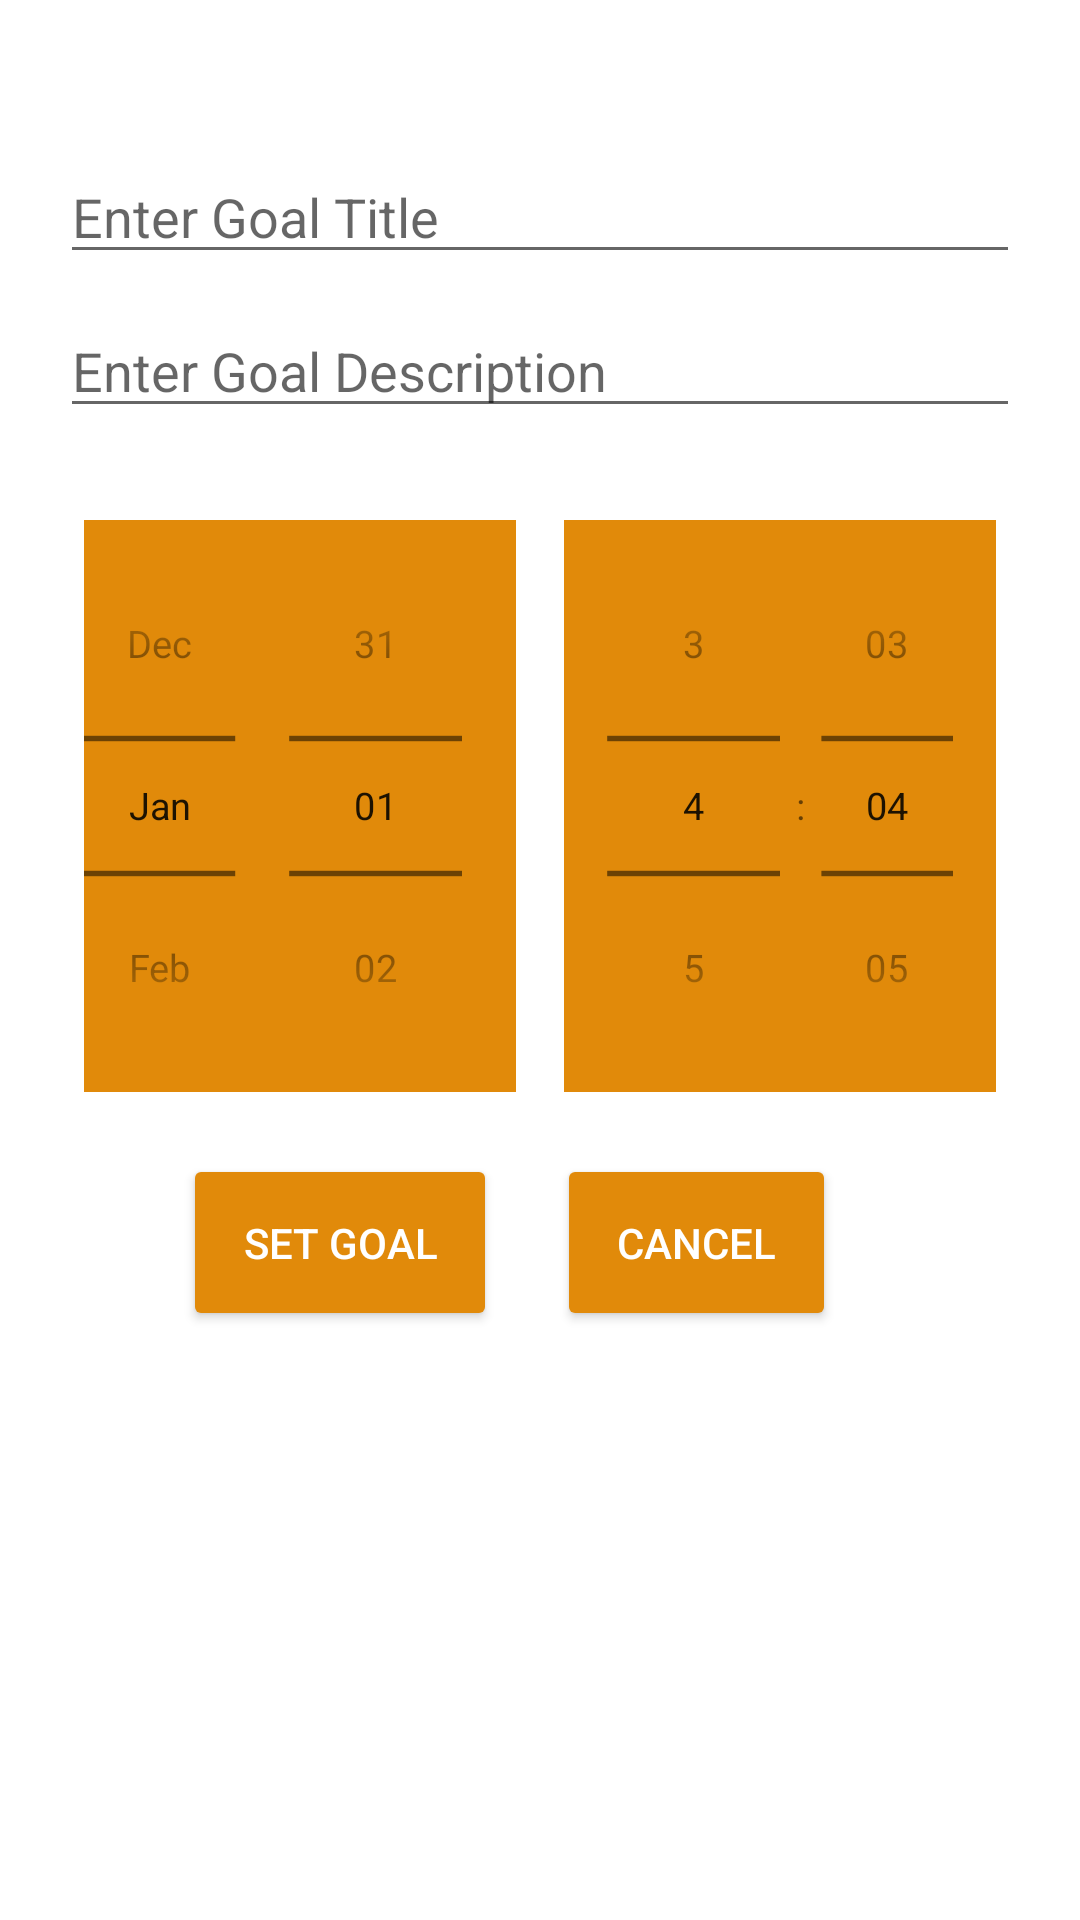

Layout XML and referenced resources for this Android screen:
<!-- AndroidManifest.xml: application theme Theme.AppCompat.Light.NoActionBar -->
<!-- res/layout/fragment_add_goals.xml -->
<?xml version="1.0" encoding="utf-8"?>
<LinearLayout xmlns:android="http://schemas.android.com/apk/res/android"
    xmlns:tools="http://schemas.android.com/tools"
    android:layout_width="match_parent"
    android:layout_height="match_parent"
    tools:context=".AddGoalsFragment"
    android:gravity="center_horizontal"
    android:padding="20dp"
    android:background="#ffff"
    >

<ScrollView
    android:layout_width="match_parent"
    android:layout_height="match_parent"
    android:id="@+id/scroll">

<LinearLayout
    android:layout_width="match_parent"
    android:layout_height="match_parent"
    android:orientation="vertical">


    <EditText
        android:layout_width="match_parent"
        android:layout_height="wrap_content"
        android:hint="Enter Goal Title"
        android:id="@+id/GoalTitle"
        android:layout_marginBottom="10dp"
        android:layout_marginTop="30dp"
        android:textIsSelectable="false"
        />
    <EditText
        android:layout_width="match_parent"
        android:layout_height="wrap_content"
        android:hint="Enter Goal Description"
        android:layout_marginBottom="20dp"
        android:id="@+id/GoalDescription"
        android:textIsSelectable="false"
        />

    <LinearLayout
        android:layout_width="match_parent"
        android:layout_height="wrap_content"
        android:orientation="horizontal">


        <DatePicker
            android:layout_width="0dp"
            android:layout_weight="1"
            android:layout_height="wrap_content"
            android:id="@+id/GoalDate"
            android:calendarViewShown="false"
            android:datePickerMode="spinner"
            android:background="#E18A0A"
            android:scaleX="0.9"
            android:scaleY="0.9"

            />

        <TimePicker
            android:layout_width="0dp"
            android:layout_weight="1"
            android:layout_height="wrap_content"
            android:id="@+id/GoalTime"
            android:timePickerMode="spinner"
            android:background="#E18A0A"
            android:scaleY="0.9"
            android:scaleX="0.9"/>
    </LinearLayout>



    <LinearLayout
        android:layout_width="match_parent"
        android:layout_height="wrap_content"
        android:layout_marginTop="10dp"
        android:gravity="center_horizontal"
        android:orientation="horizontal"
        >

        <Button
            android:layout_width="wrap_content"
            android:layout_height="wrap_content"
            android:layout_marginRight="20dp"
            android:text="SET GOAL"
            android:backgroundTint="#E18A0A"
            android:padding="20dp"
            android:textColor="#ffff"
            android:id="@+id/setGoal"
            />

        <Button
            android:layout_width="wrap_content"
            android:layout_height="wrap_content"
            android:layout_marginRight="20dp"
            android:text="CANCEL"
            android:id="@+id/cancel"
        android:backgroundTint="#E18A0A"
            android:padding="20dp"
            android:textColor="#ffff"
            />
    </LinearLayout>
</LinearLayout>
</ScrollView>

</LinearLayout>
<!-- resources referenced by this layout -->
<resources>

</resources>
